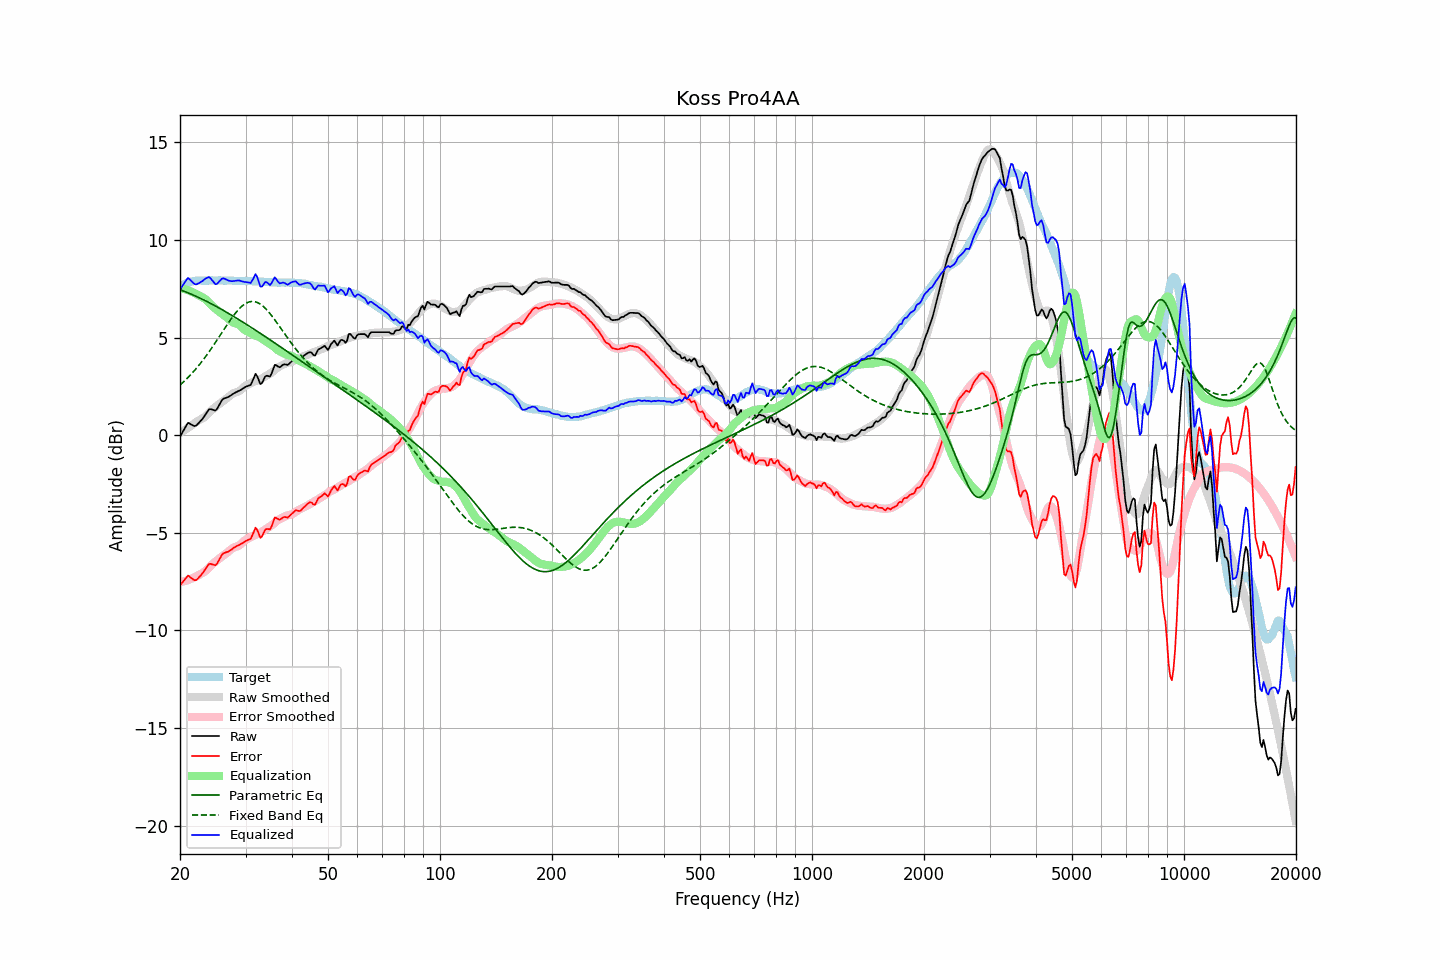

The data file committed next to this chart (first rows):
frequency, raw, error, smoothed, error_smoothed, equalization, parametric_eq, fixed_band_eq, equalized_raw, equalized_smoothed, target
20.00, -0.08, -7.68, 0.10, -7.53, 7.53, 7.45, 2.56, 7.46, 7.63, 7.61
20.20, 0.06, -7.59, 0.16, -7.51, 7.51, 7.42, 2.64, 7.58, 7.67, 7.65
20.40, 0.22, -7.49, 0.21, -7.49, 7.49, 7.39, 2.71, 7.71, 7.71, 7.70
20.61, 0.35, -7.38, 0.27, -7.47, 7.47, 7.35, 2.79, 7.82, 7.74, 7.73
20.81, 0.51, -7.28, 0.32, -7.45, 7.45, 7.32, 2.87, 7.95, 7.77, 7.78
21.02, 0.63, -7.19, 0.38, -7.42, 7.42, 7.29, 2.95, 8.05, 7.80, 7.82
21.23, 0.59, -7.25, 0.43, -7.39, 7.39, 7.25, 3.04, 7.98, 7.82, 7.84
21.44, 0.54, -7.32, 0.49, -7.35, 7.35, 7.22, 3.13, 7.90, 7.84, 7.86
21.66, 0.51, -7.38, 0.55, -7.32, 7.32, 7.18, 3.22, 7.82, 7.86, 7.88
21.87, 0.46, -7.43, 0.60, -7.28, 7.28, 7.15, 3.31, 7.74, 7.88, 7.89
22.09, 0.49, -7.42, 0.66, -7.23, 7.23, 7.11, 3.41, 7.72, 7.90, 7.91
22.31, 0.57, -7.35, 0.72, -7.19, 7.19, 7.07, 3.50, 7.75, 7.91, 7.92
22.54, 0.65, -7.27, 0.77, -7.14, 7.14, 7.03, 3.60, 7.80, 7.92, 7.92
22.76, 0.75, -7.17, 0.82, -7.10, 7.10, 7.00, 3.71, 7.85, 7.92, 7.92
22.99, 0.83, -7.07, 0.86, -7.06, 7.06, 6.96, 3.81, 7.89, 7.92, 7.91
23.22, 0.95, -6.95, 0.91, -7.01, 7.01, 6.92, 3.92, 7.97, 7.92, 7.91
23.45, 1.08, -6.83, 0.97, -6.95, 6.95, 6.87, 4.03, 8.02, 7.92, 7.91
23.69, 1.19, -6.72, 1.05, -6.87, 6.87, 6.83, 4.14, 8.06, 7.92, 7.91
23.92, 1.31, -6.60, 1.14, -6.79, 6.79, 6.79, 4.26, 8.10, 7.92, 7.91
24.16, 1.33, -6.59, 1.22, -6.70, 6.70, 6.75, 4.38, 8.03, 7.92, 7.92
24.40, 1.31, -6.62, 1.30, -6.62, 6.62, 6.70, 4.50, 7.93, 7.92, 7.93
24.65, 1.28, -6.64, 1.38, -6.54, 6.54, 6.66, 4.62, 7.83, 7.92, 7.92
24.89, 1.26, -6.66, 1.44, -6.48, 6.48, 6.62, 4.74, 7.73, 7.92, 7.92
25.14, 1.34, -6.58, 1.51, -6.41, 6.41, 6.57, 4.86, 7.75, 7.92, 7.92
25.39, 1.49, -6.44, 1.57, -6.35, 6.35, 6.53, 4.99, 7.84, 7.92, 7.93
25.65, 1.63, -6.29, 1.63, -6.29, 6.29, 6.48, 5.12, 7.92, 7.92, 7.93
25.91, 1.78, -6.13, 1.69, -6.23, 6.23, 6.43, 5.24, 8.01, 7.92, 7.92
26.16, 1.87, -6.05, 1.75, -6.17, 6.17, 6.39, 5.37, 8.03, 7.92, 7.92
26.43, 1.89, -6.02, 1.81, -6.10, 6.10, 6.34, 5.49, 8.00, 7.92, 7.91
26.69, 1.92, -5.99, 1.88, -6.04, 6.04, 6.29, 5.62, 7.96, 7.92, 7.91
26.96, 1.95, -5.97, 1.95, -5.97, 5.97, 6.24, 5.74, 7.92, 7.91, 7.92
27.23, 2.00, -5.92, 2.02, -5.89, 5.89, 6.20, 5.86, 7.90, 7.91, 7.92
27.50, 2.05, -5.86, 2.08, -5.83, 5.83, 6.15, 5.98, 7.88, 7.91, 7.92
27.77, 2.12, -5.79, 2.14, -5.77, 5.77, 6.10, 6.09, 7.89, 7.91, 7.91
28.05, 2.16, -5.74, 2.17, -5.73, 5.73, 6.05, 6.20, 7.90, 7.91, 7.91
28.33, 2.20, -5.69, 2.20, -5.71, 5.71, 6.00, 6.30, 7.91, 7.90, 7.89
28.62, 2.24, -5.65, 2.22, -5.68, 5.68, 5.95, 6.40, 7.92, 7.90, 7.89
28.90, 2.28, -5.62, 2.27, -5.63, 5.63, 5.90, 6.48, 7.92, 7.90, 7.90
29.19, 2.32, -5.56, 2.33, -5.57, 5.57, 5.85, 6.56, 7.89, 7.90, 7.89
29.48, 2.39, -5.52, 2.41, -5.48, 5.48, 5.79, 6.64, 7.87, 7.90, 7.91
29.78, 2.43, -5.46, 2.48, -5.41, 5.41, 5.74, 6.70, 7.84, 7.89, 7.89
30.08, 2.48, -5.42, 2.54, -5.35, 5.35, 5.69, 6.75, 7.84, 7.89, 7.90
30.38, 2.51, -5.38, 2.58, -5.31, 5.31, 5.64, 6.79, 7.82, 7.89, 7.89
30.68, 2.54, -5.34, 2.62, -5.27, 5.27, 5.59, 6.82, 7.81, 7.89, 7.89
30.99, 2.57, -5.31, 2.67, -5.22, 5.22, 5.53, 6.84, 7.80, 7.89, 7.89
31.30, 2.75, -5.13, 2.71, -5.17, 5.17, 5.48, 6.85, 7.93, 7.88, 7.88
31.61, 2.94, -4.94, 2.75, -5.13, 5.13, 5.43, 6.84, 8.08, 7.88, 7.88
31.93, 3.14, -4.74, 2.77, -5.10, 5.10, 5.37, 6.82, 8.25, 7.88, 7.88
32.24, 3.02, -4.84, 2.79, -5.08, 5.08, 5.32, 6.80, 8.10, 7.87, 7.87
32.57, 2.82, -5.06, 2.82, -5.04, 5.04, 5.27, 6.76, 7.86, 7.87, 7.87
32.89, 2.62, -5.26, 2.87, -5.00, 5.00, 5.21, 6.71, 7.61, 7.86, 7.87
33.22, 2.67, -5.19, 2.91, -4.94, 4.94, 5.16, 6.65, 7.61, 7.86, 7.86
33.55, 2.84, -5.02, 2.96, -4.89, 4.89, 5.10, 6.58, 7.73, 7.85, 7.85
33.89, 3.00, -4.84, 3.01, -4.84, 4.84, 5.05, 6.50, 7.84, 7.85, 7.84
34.23, 3.04, -4.80, 3.06, -4.79, 4.79, 4.99, 6.41, 7.83, 7.84, 7.85
34.57, 3.02, -4.81, 3.10, -4.73, 4.73, 4.94, 6.32, 7.76, 7.84, 7.83
34.92, 3.00, -4.83, 3.15, -4.68, 4.68, 4.88, 6.22, 7.69, 7.83, 7.83
35.27, 3.16, -4.66, 3.20, -4.63, 4.63, 4.83, 6.12, 7.79, 7.83, 7.83
35.62, 3.38, -4.44, 3.26, -4.56, 4.56, 4.77, 6.01, 7.94, 7.82, 7.82
35.97, 3.60, -4.21, 3.34, -4.48, 4.48, 4.72, 5.90, 8.09, 7.82, 7.82
... 635 more rows
